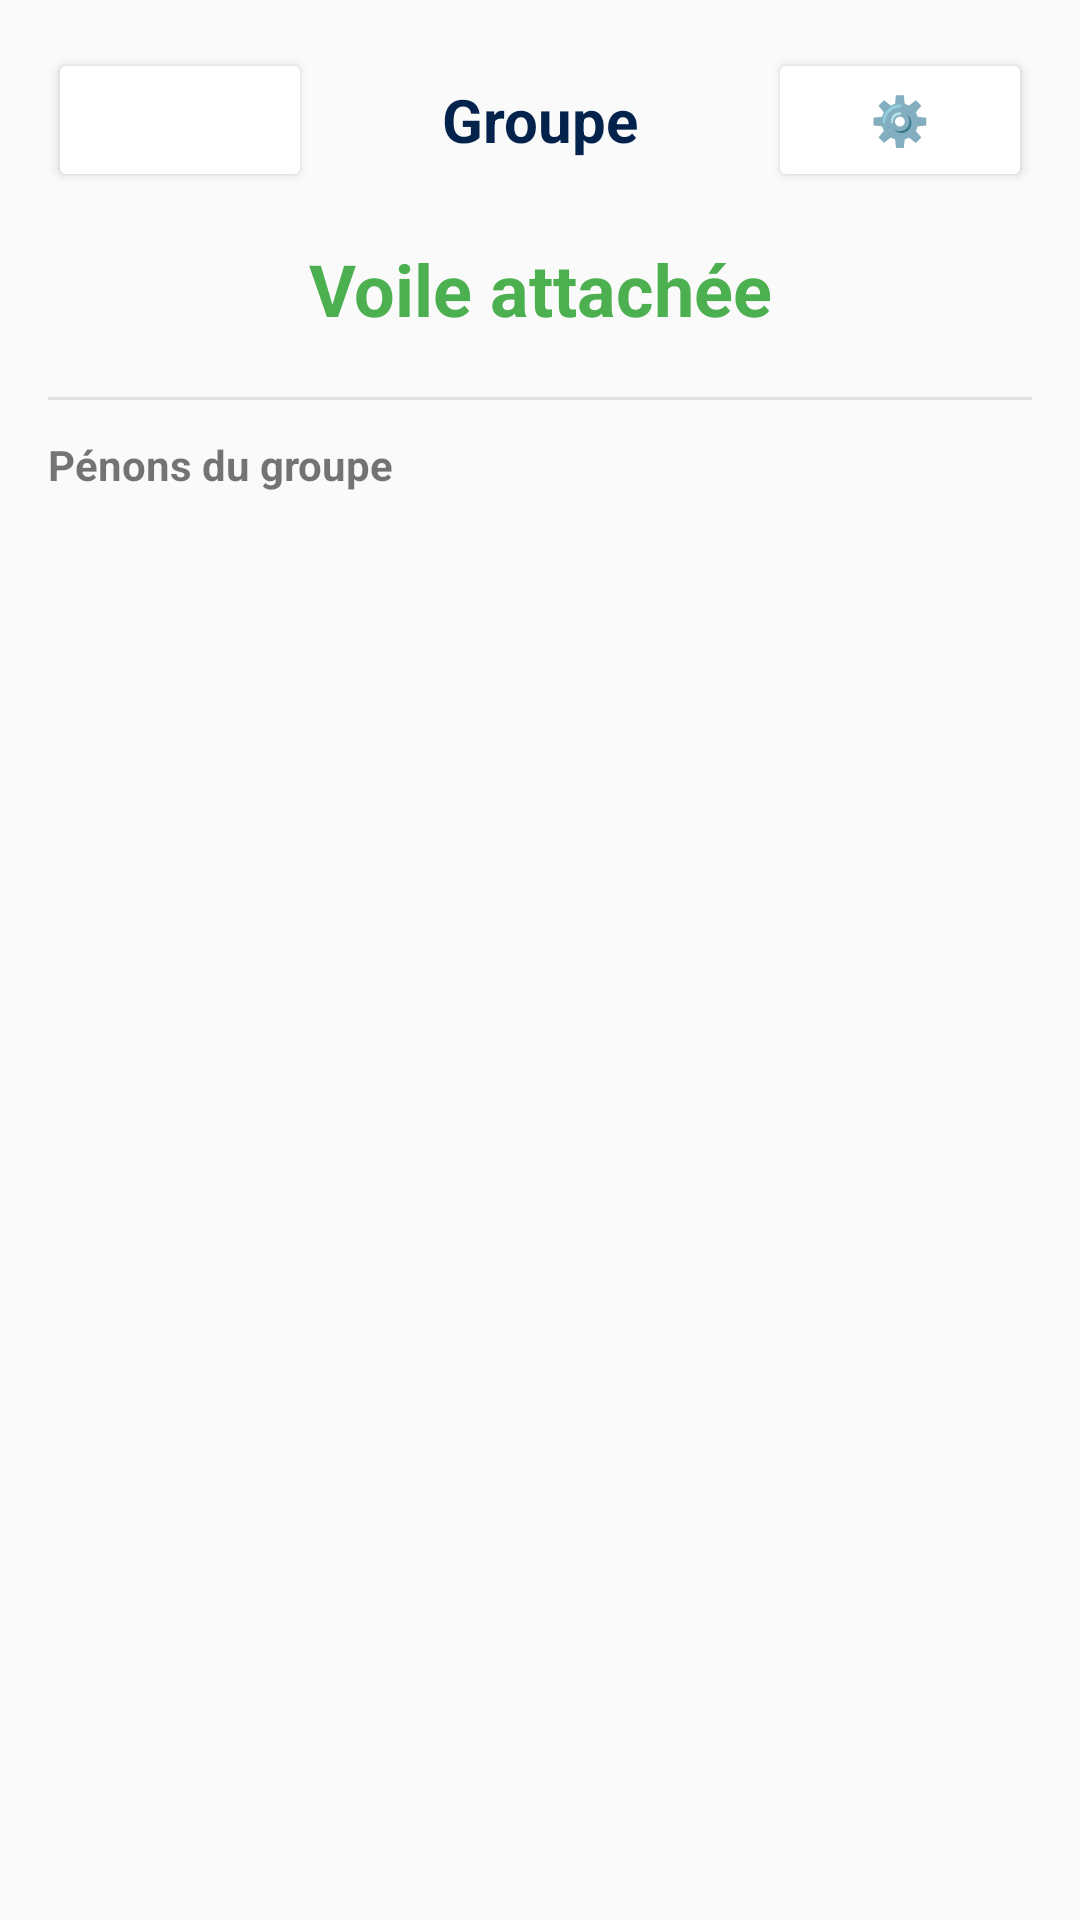

Produce the Android XML layout that renders to this screen, including the resource entries it uses.
<!-- AndroidManifest.xml: application theme Theme.AppCompat.Light.NoActionBar -->
<!-- res/layout/activity_group_detail.xml -->
<?xml version="1.0" encoding="utf-8"?>
<LinearLayout xmlns:android="http://schemas.android.com/apk/res/android"
    android:layout_width="match_parent"
    android:layout_height="match_parent"
    android:orientation="vertical"
    android:padding="16dp"
    android:fitsSystemWindows="true">

    
    <LinearLayout
        android:layout_width="match_parent"
        android:layout_height="wrap_content"
        android:orientation="horizontal"
        android:gravity="center_vertical">

        <Button
            android:id="@+id/btnBack"
            android:layout_width="wrap_content"
            android:layout_height="wrap_content"
            android:text="← Retour"
            android:textSize="12sp"
            android:backgroundTint="@color/grey"
            android:textColor="@color/white" />

        <TextView
            android:id="@+id/tvGroupDetailName"
            android:layout_width="0dp"
            android:layout_height="wrap_content"
            android:layout_weight="1"
            android:text="Groupe"
            android:textSize="20sp"
            android:textStyle="bold"
            android:textColor="@color/sea"
            android:gravity="center"
            android:layout_marginHorizontal="8dp" />

        <Button
            android:id="@+id/btnEditGroup"
            android:layout_width="wrap_content"
            android:layout_height="wrap_content"
            android:text="⚙️"
            android:textSize="16sp"
            android:backgroundTint="@color/grey"
            android:textColor="@color/white" />

    </LinearLayout>

    
    <TextView
        android:id="@+id/tvGroupDetailState"
        android:layout_width="match_parent"
        android:layout_height="wrap_content"
        android:layout_marginTop="16dp"
        android:layout_marginBottom="8dp"
        android:text="Voile attachée"
        android:textSize="24sp"
        android:textStyle="bold"
        android:textColor="#4CAF50"
        android:gravity="center" />

    
    <View
        android:layout_width="match_parent"
        android:layout_height="1dp"
        android:background="#E0E0E0"
        android:layout_marginVertical="12dp" />

    <TextView
        android:layout_width="match_parent"
        android:layout_height="wrap_content"
        android:text="Pénons du groupe"
        android:textSize="14sp"
        android:textStyle="bold"
        android:textColor="@color/grey"
        android:layout_marginBottom="8dp" />

    
    <androidx.recyclerview.widget.RecyclerView
        android:id="@+id/rvGroupPenons"
        android:layout_width="match_parent"
        android:layout_height="0dp"
        android:layout_weight="1" />

</LinearLayout>
<!-- resources referenced by this layout -->
<resources>
  <color name="sea">#03224C</color>
  <color name="white">#FFFFFFFF</color>
</resources>
